Photos from the image-classification dataset "train-20260510T180926Z-3-001" in the GitHub repository zamannazifa/AI-Art-Style-Classification. Its 3 classes are: cubism, impressionism, surrealism.

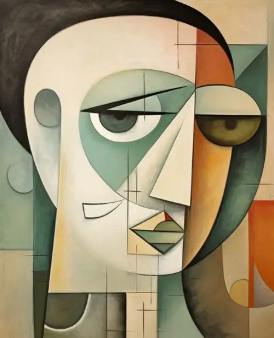
Label: cubism

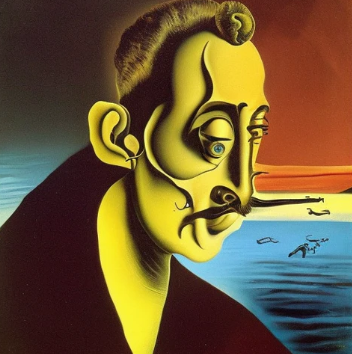
Label: surrealism

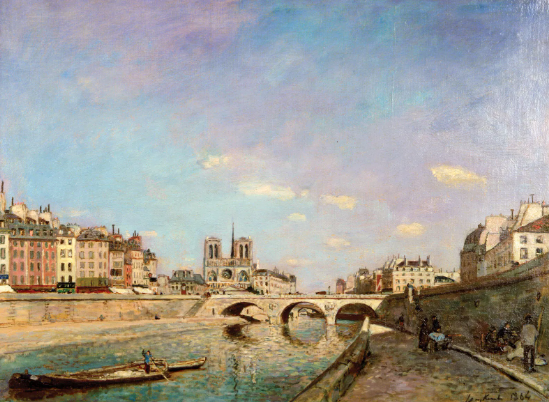
Label: impressionism

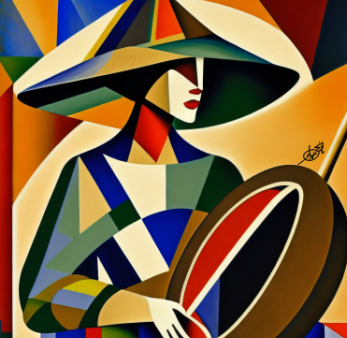
Label: cubism

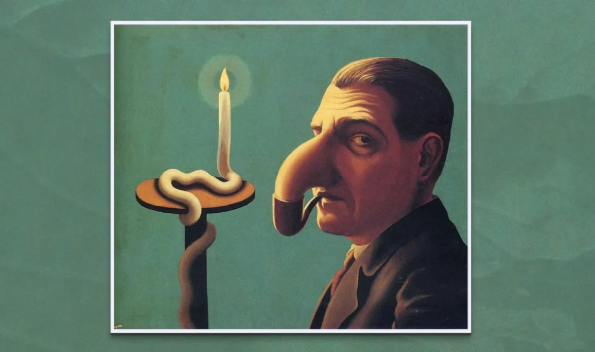
Label: surrealism

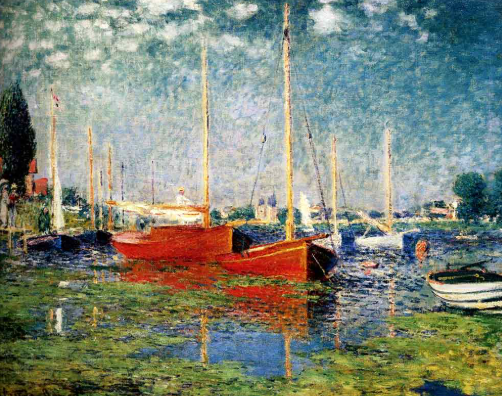
Label: impressionism
